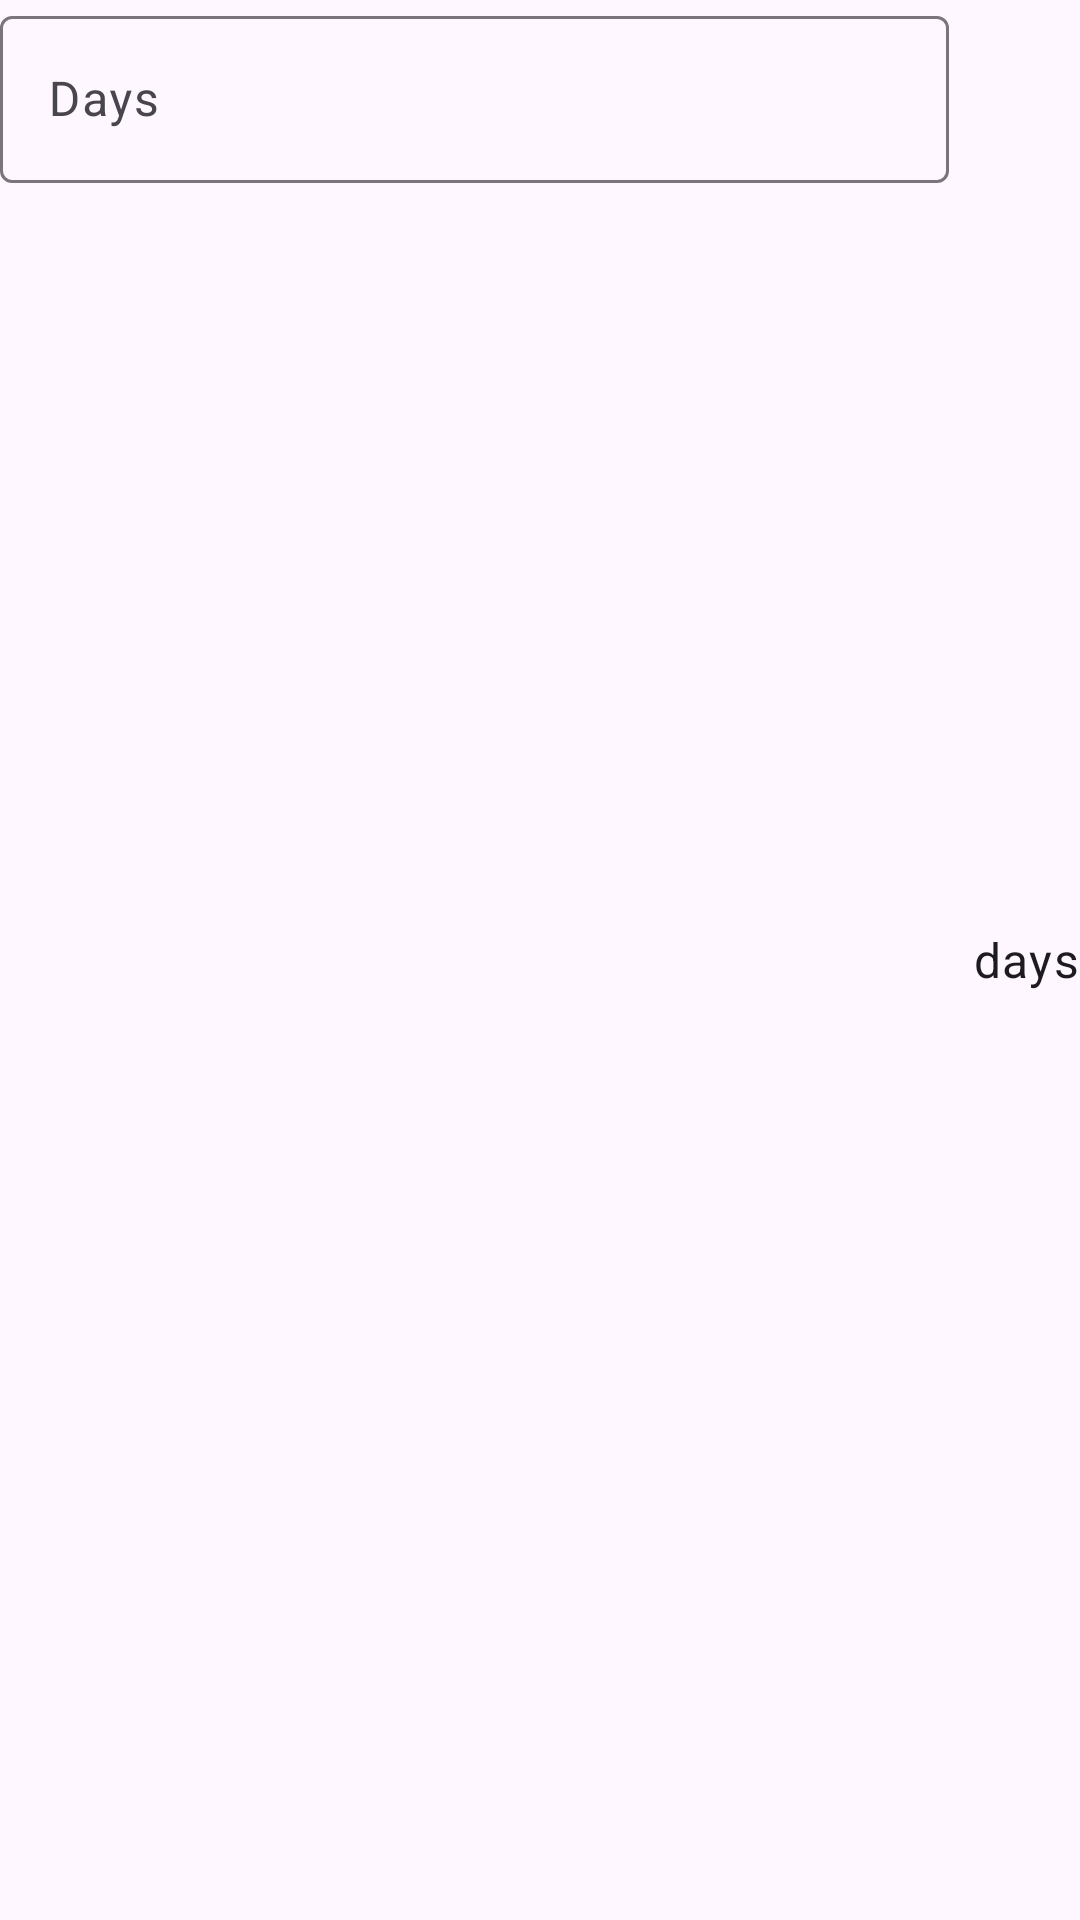

The Android layout XML behind this screen, and the referenced resources:
<!-- AndroidManifest.xml: application theme Theme.MediPlan -->
<!-- res/layout/layout_every_x_days.xml -->
<?xml version="1.0" encoding="utf-8"?>
<LinearLayout
    xmlns:android="http://schemas.android.com/apk/res/android"
    android:layout_width="match_parent"
    android:layout_height="wrap_content"
    android:orientation="horizontal"
    android:layout_marginTop="8dp">

    <com.google.android.material.textfield.TextInputLayout
        android:id="@+id/daysIntervalLayout"
        android:layout_width="0dp"
        android:layout_height="wrap_content"
        android:layout_weight="1"
        android:hint="Days"
        style="@style/Widget.Material3.TextInputLayout.OutlinedBox">

        <com.google.android.material.textfield.TextInputEditText
            android:id="@+id/daysIntervalInput"
            android:layout_width="match_parent"
            android:layout_height="wrap_content"
            android:inputType="number"/>

    </com.google.android.material.textfield.TextInputLayout>

    <TextView
        android:layout_width="wrap_content"
        android:layout_height="wrap_content"
        android:text="days"
        android:layout_gravity="center_vertical"
        android:layout_marginStart="8dp"
        android:textAppearance="?attr/textAppearanceBodyLarge"/>

</LinearLayout>
<!-- resources referenced by this layout -->
<resources>
  <style name="Theme.MediPlan" parent="Theme.Material3.DayNight.NoActionBar">
          <item name="colorPrimary">@color/primary</item>
          <item name="colorPrimaryDark">@color/primary_dark</item>
          <item name="colorAccent">@color/accent</item>
          
          <item name="android:statusBarColor">?attr/colorPrimaryDark</item>
          <item name="android:navigationBarColor">@color/white</item>
          <item name="android:windowLightNavigationBar">true</item>
      </style>
  <color name="primary">#2196F3</color>
  <color name="primary_dark">#1976D2</color>
  <color name="accent">#FF4081</color>
  <color name="white">#FFFFFF</color>
</resources>
